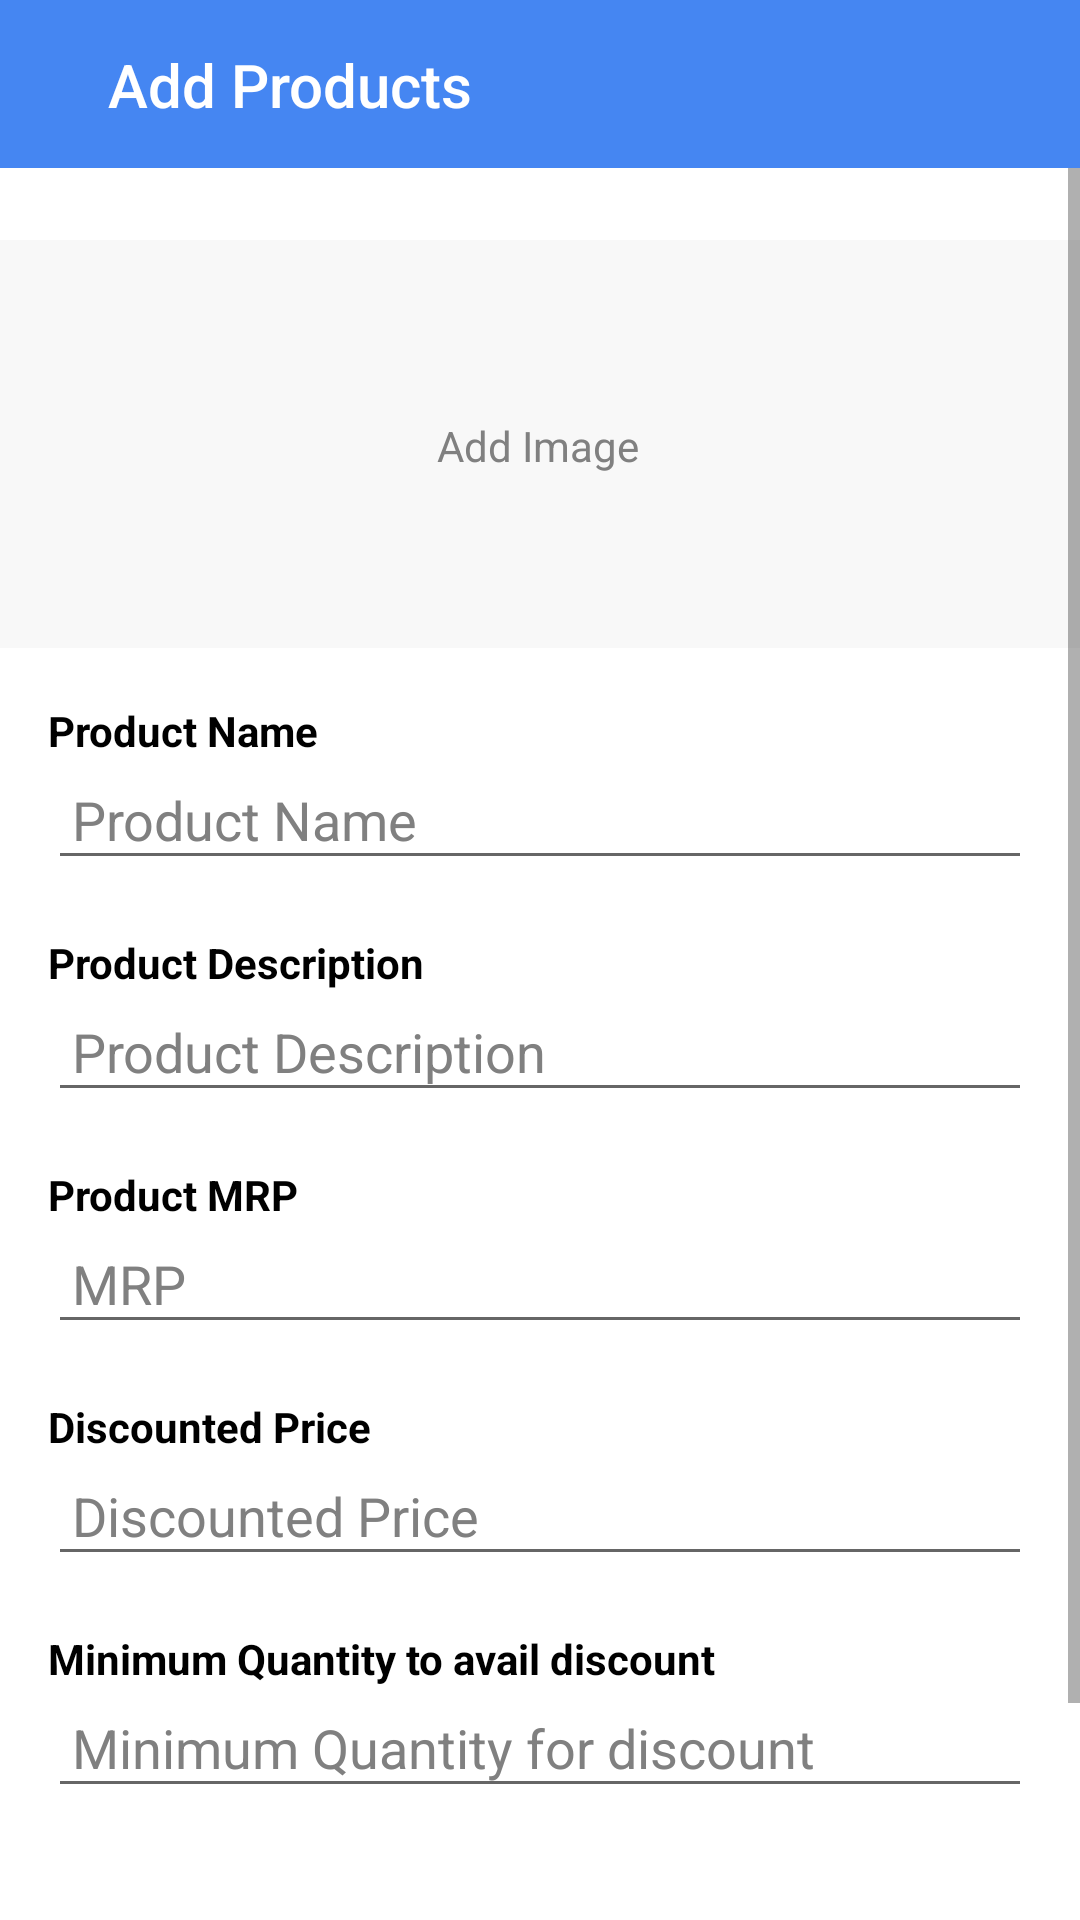

Here is an Android app screen rendered from its layout file. Give the layout XML and the strings, colors and styles it references.
<!-- AndroidManifest.xml: application theme Theme.UnicodeInternalHackathon -->
<!-- res/layout/activity_seller_add_product.xml -->
<?xml version="1.0" encoding="utf-8"?>
<RelativeLayout xmlns:android="http://schemas.android.com/apk/res/android"
    xmlns:app="http://schemas.android.com/apk/res-auto"
    xmlns:tools="http://schemas.android.com/tools"
    android:layout_width="match_parent"
    android:layout_height="match_parent"
    android:background="@color/white"
    tools:context=".SellerAddProduct">

    <androidx.appcompat.widget.Toolbar
        android:id="@+id/app_bar"
        android:layout_width="match_parent"
        android:layout_height="?attr/actionBarSize"
        android:background="#4586f2"
        app:title="Add Products"
        app:titleTextColor="@color/white">

        <androidx.constraintlayout.widget.ConstraintLayout
            android:layout_width="match_parent"
            android:layout_height="match_parent">

            <ImageView
                android:id="@+id/img_seller_add_prod_back"
                android:layout_width="wrap_content"
                android:layout_height="wrap_content"
                android:layout_marginEnd="16dp"
                android:src="@drawable/ic_arrow_back"
                app:layout_constraintBottom_toBottomOf="parent"
                app:layout_constraintStart_toStartOf="parent"
                app:layout_constraintTop_toTopOf="parent" />

            <TextView
                style="@style/TextAppearance.AppCompat.Widget.ActionBar.Title"
                android:layout_width="wrap_content"
                android:layout_height="wrap_content"
                android:layout_marginStart="20dp"
                android:text="Add Products"
                android:textColor="@color/white"
                app:layout_constraintBottom_toBottomOf="parent"
                app:layout_constraintStart_toEndOf="@id/img_seller_add_prod_back"
                app:layout_constraintTop_toTopOf="parent" />
        </androidx.constraintlayout.widget.ConstraintLayout>

    </androidx.appcompat.widget.Toolbar>

    <ScrollView
        android:layout_width="match_parent"
        android:layout_height="match_parent"
        android:layout_below="@id/app_bar"
        >

    <LinearLayout
        android:layout_width="match_parent"
        android:layout_height="match_parent"
        android:layout_below="@id/app_bar"
        android:orientation="vertical">

        <androidx.constraintlayout.widget.ConstraintLayout
            android:id="@+id/cl"
            android:layout_width="match_parent"
            android:layout_height="wrap_content"
            android:layout_marginTop="24dp"
            android:background="#f8f8f8"
            android:padding="8dp">

            <ImageView
                android:id="@+id/iv_productImage"
                android:layout_width="120dp"
                android:layout_height="120dp"
                app:layout_constraintLeft_toLeftOf="@id/cl"
                app:layout_constraintRight_toRightOf="@id/cl"
                app:layout_constraintTop_toTopOf="@id/cl"
                tools:layout_editor_absoluteX="137dp"
                tools:layout_editor_absoluteY="0dp" />

            <TextView
                android:id="@+id/tv_addImageText"
                android:layout_width="wrap_content"
                android:layout_height="wrap_content"
                android:text="Add Image"
                android:textColor="#808080"
                app:layout_constraintBottom_toBottomOf="parent"
                app:layout_constraintEnd_toEndOf="parent"
                app:layout_constraintHorizontal_bias="0.498"
                app:layout_constraintStart_toStartOf="parent"
                app:layout_constraintTop_toTopOf="parent"
                app:layout_constraintVertical_bias="0.504" />

        </androidx.constraintlayout.widget.ConstraintLayout>
<TextView
    android:layout_width="wrap_content"
    android:layout_height="wrap_content"
    android:layout_marginTop="18dp"
    android:text="Product Name"
    android:textColor="@color/black"
    android:textStyle="bold"
    android:layout_marginStart="16dp"
    android:layout_marginEnd="16dp"
    />
        <EditText
            android:id="@+id/et_product_name"
            android:layout_width="match_parent"
            android:layout_height="wrap_content"
            android:layout_marginStart="16dp"
            android:layout_marginEnd="16dp"
            android:hint="Product Name"
            android:padding="8dp"
            android:textColor="@color/black"
            android:textColorHint="#808080" />
        <TextView
            android:layout_width="wrap_content"
            android:layout_height="wrap_content"
            android:layout_marginTop="18dp"
            android:text="Product Description"
            android:textColor="@color/black"
            android:textStyle="bold"
            android:layout_marginStart="16dp"
            android:layout_marginEnd="16dp"
            />

        <EditText
            android:id="@+id/et_productDesc"
            android:layout_width="match_parent"
            android:layout_height="wrap_content"
            android:layout_marginStart="16dp"
            android:layout_marginEnd="16dp"
            android:hint="Product Description"
            android:padding="8dp"
            android:textColor="@color/black"
            android:textColorHint="#808080" />

        <TextView
            android:layout_width="wrap_content"
            android:layout_height="wrap_content"
            android:layout_marginTop="18dp"
            android:text="Product MRP"
            android:textColor="@color/black"
            android:textStyle="bold"
            android:layout_marginStart="16dp"
            android:layout_marginEnd="16dp"
            />
        <EditText
            android:id="@+id/et_MRP"
            android:layout_width="match_parent"
            android:layout_height="wrap_content"
            android:layout_marginStart="16dp"
            android:layout_marginEnd="16dp"
            android:hint="MRP"
            android:inputType="number"
            android:padding="8dp"
            android:textColor="@color/black"
            android:textColorHint="#808080" />

        <TextView
            android:layout_width="wrap_content"
            android:layout_height="wrap_content"
            android:layout_marginTop="18dp"
            android:text="Discounted Price"
            android:textColor="@color/black"
            android:textStyle="bold"
            android:layout_marginStart="16dp"
            android:layout_marginEnd="16dp"
            />

        <EditText
            android:id="@+id/et_product_discountedPrice"
            android:layout_width="match_parent"
            android:layout_height="wrap_content"
            android:layout_marginStart="16dp"
            android:layout_marginEnd="16dp"
            android:hint="Discounted Price"
            android:inputType="number"
            android:padding="8dp"
            android:textColor="@color/black"
            android:textColorHint="#808080" />

        <TextView
            android:layout_width="wrap_content"
            android:layout_height="wrap_content"
            android:layout_marginTop="18dp"
            android:text="Minimum Quantity to avail discount"
            android:textColor="@color/black"
            android:textStyle="bold"
            android:layout_marginStart="16dp"
            android:layout_marginEnd="16dp"
            />
        <EditText
            android:id="@+id/et_minQuantity"
            android:layout_width="match_parent"
            android:layout_height="wrap_content"
            android:layout_marginStart="16dp"
            android:layout_marginEnd="16dp"
            android:hint="Minimum Quantity for discount"
            android:inputType="number"
            android:padding="8dp"
            android:textColor="@color/black"
            android:textColorHint="#808080" />




        <androidx.appcompat.widget.AppCompatButton
            android:id="@+id/bt_addProduct"
            android:layout_width="wrap_content"
            android:layout_height="wrap_content"
            android:layout_gravity="center"
            android:layout_marginTop="36dp"
            android:layout_marginBottom="36dp"
            android:background="@drawable/back_button"
            android:padding="10dp"
            android:text="add product"
            android:textColor="@color/white" />


    </LinearLayout>
    </ScrollView>


</RelativeLayout>
<!-- resources referenced by this layout -->
<resources>
  <color name="black">#FF000000</color>
  <color name="white">#FFFFFFFF</color>
  <style name="Theme.UnicodeInternalHackathon" parent="Theme.MaterialComponents.DayNight.NoActionBar">
          
          <item name="colorPrimary">@color/purple_500</item>
          <item name="colorPrimaryVariant">@color/purple_700</item>
          <item name="colorOnPrimary">@color/white</item>
          
          <item name="colorSecondary">@color/teal_200</item>
          <item name="colorSecondaryVariant">@color/teal_700</item>
          <item name="colorOnSecondary">@color/black</item>
          
          <item name="android:statusBarColor" tools:targetApi="l">?attr/colorPrimaryVariant</item>
          
      </style>
  <color name="purple_500">#FF6200EE</color>
  <color name="purple_700">#FF3700B3</color>
  <color name="teal_200">#FF03DAC5</color>
  <color name="teal_700">#FF018786</color>
</resources>
